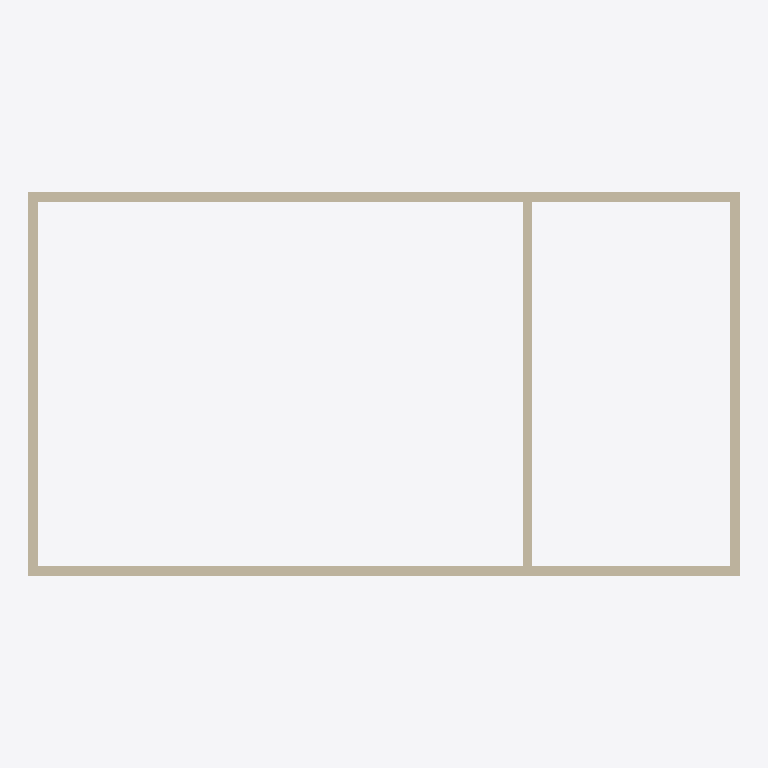
Plan cut of the same IFC building model at storey 'RDC' (level -0.15 m, cut at 1.25 m), seen from above with north up, elements coloured by IFC class: 7 walls (beige). Cut surfaces are drawn darker.
Extent 15.2 m × 8.2 m × 4.3 m (x, y, z). Storeys (1): RDC at -0.15 m. Elements (9): 7 IfcWallStandardCase, 2 IfcSlab.

HEADER;
FILE_DESCRIPTION(('no view'),'2;1');
FILE_NAME('IFC-DARMA pignon propre.ifc','2026-05-12T09:11:59',('Pierre Mickaël SENTIS'),('SERBA','B.P. 639 CHALLANS'),'ODA SDAI 23.9','','pmsentis');
FILE_SCHEMA(('IFC2X3'));
ENDSEC;
DATA;
#31=IFCPROJECT('2PmYQQj4fEUBDQM50OsC7p',#5,'GPH 2502134 (PMS) SCI DARMAH',$,$,$,$,(#32),#6);
#47=IFCBUILDING('3S1igqTI547OP7UiyMGXi6',#5,'Phase EXE STRUCTURE',$,$,#50,$,$,.ELEMENT.,$,$,$);
#51=IFCBUILDINGSTOREY('0JUJp9fy53DO6M7BNNjqjo',#5,'RDC',$,$,#54,$,$,.ELEMENT.,-0.15);
#384=IFCWALLSTANDARDCASE('2tI1YVN3X348j6xkG94wr0',#5,' ',$,$,#357,#358,$);
#520=IFCWALLSTANDARDCASE('1T1_rauK56kffwuui$bMs3',#5,' ',$,$,#493,#494,$);
#219=IFCWALLSTANDARDCASE('3CCXIrW5rCnABtvo1MNpvU',#5,' ',$,$,#165,#166,$);
#123=IFCWALLSTANDARDCASE('0BaVKAGLrA7A7UHNBWQ3Fm',#5,' ',$,$,#60,#61,$);
#315=IFCWALLSTANDARDCASE('1IYcHyBeDC$R_dS1SMsokr',#5,' ',$,$,#261,#262,$);
#453=IFCWALLSTANDARDCASE('1Tr3y01TT8I8da3$2b9bGW',#5,' ',$,$,#426,#427,$);
#587=IFCWALLSTANDARDCASE('15pRmahR58ef2FFSa$c4Ly',#5,' ',$,$,#560,#561,$);
ENDSEC;
